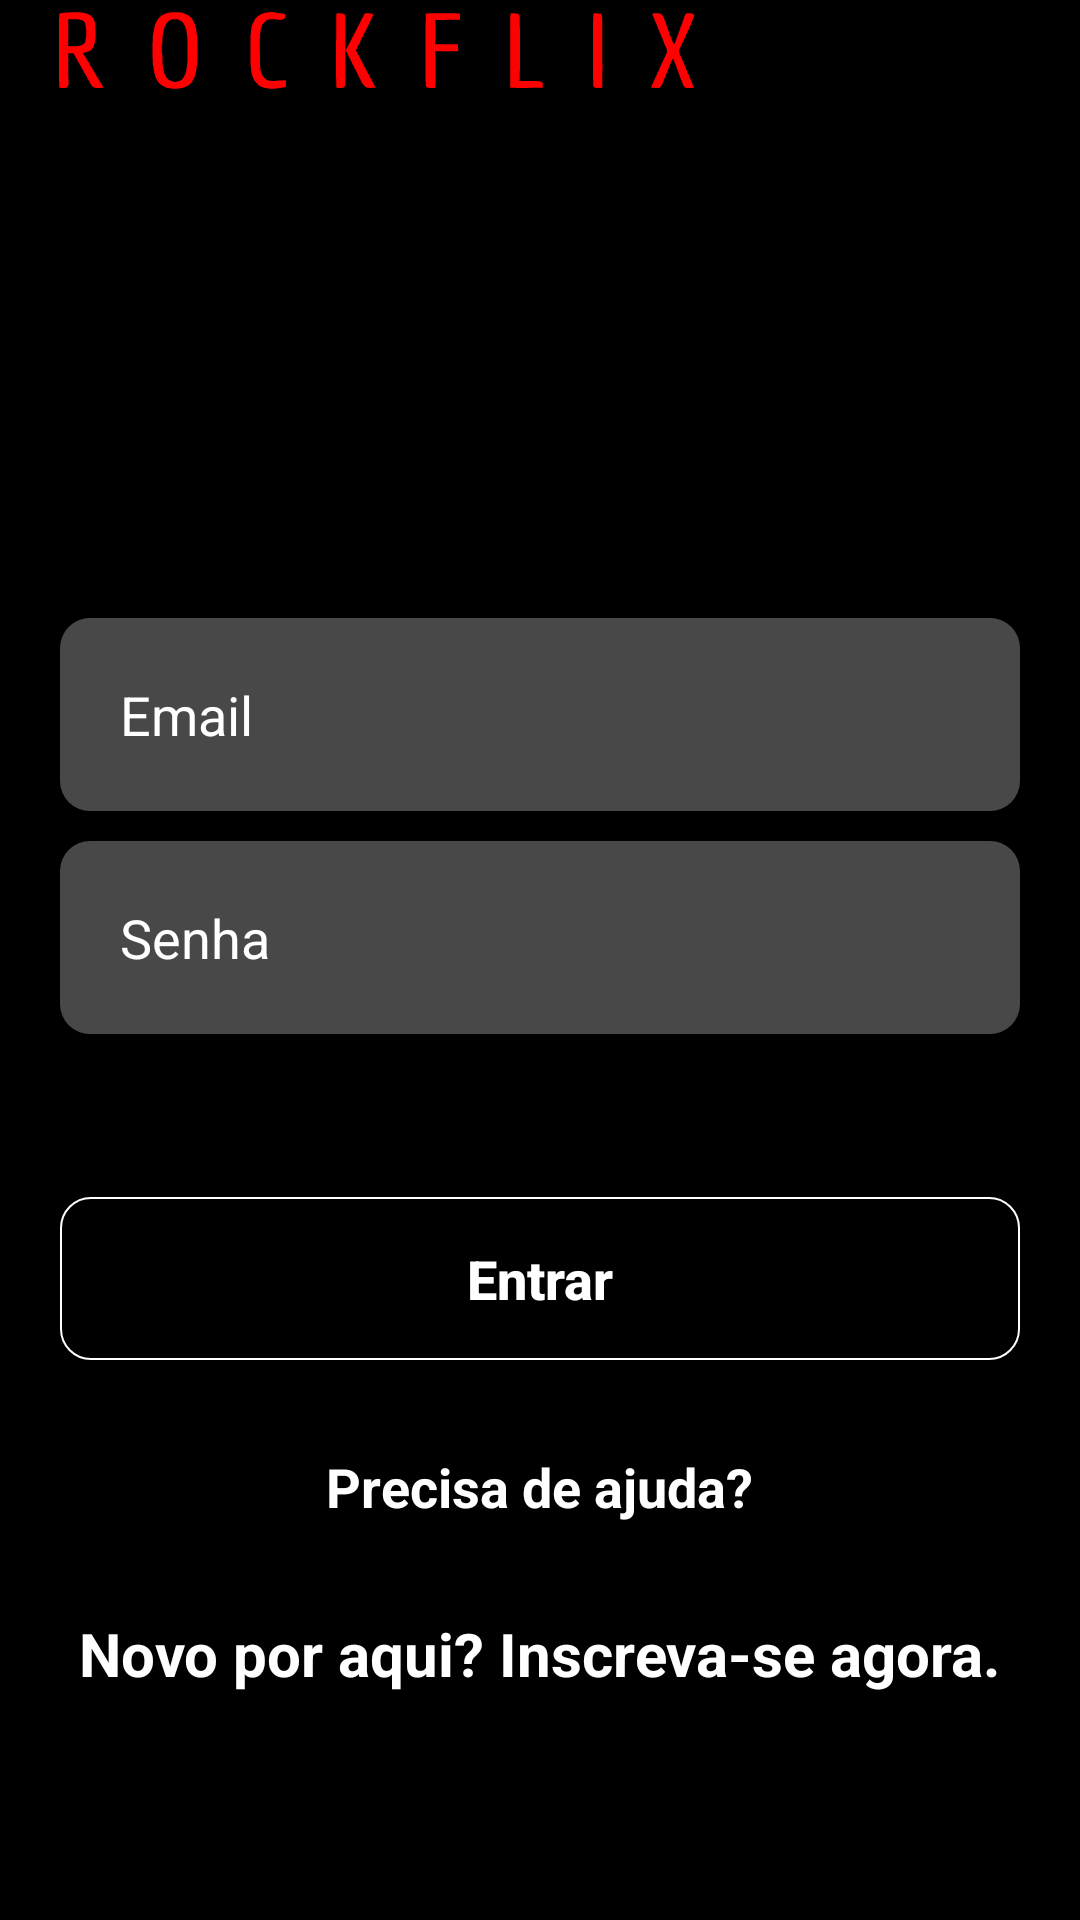

Android layout source for this screen:
<!-- AndroidManifest.xml: application theme Theme.RockFlix -->
<!-- res/layout/activity_form_login.xml -->
<?xml version="1.0" encoding="utf-8"?>
<LinearLayout xmlns:android="http://schemas.android.com/apk/res/android"
    xmlns:app="http://schemas.android.com/apk/res-auto"
    xmlns:tools="http://schemas.android.com/tools"
    android:layout_width="match_parent"
    android:layout_height="match_parent"
    android:background="@color/black"
    android:orientation="vertical"
    tools:context="FormLogin">

    <Toolbar
        android:layout_width="match_parent"
        android:layout_height="wrap_content"
        android:navigationIcon="@drawable/ic_mylogo2"
        >
    </Toolbar>






    <EditText
        android:id="@+id/editEmail"
        android:layout_width="match_parent"
        android:layout_height="wrap_content"
        android:layout_marginTop="150dp"
        android:background="@drawable/edit_text_login"
        android:padding="20dp"
        android:layout_marginStart="20dp"
        android:layout_marginEnd="20dp"
        android:hint="Email"
        android:textColorHint="@color/white"
        android:maxLines="1"
        android:inputType="textEmailAddress"
        android:textColor="@color/white"
        android:textSize="18sp"/>

    <EditText
        android:id="@+id/editSenha"
        android:layout_width="match_parent"
        android:layout_height="wrap_content"
        android:layout_marginTop="10dp"
        android:background="@drawable/edit_text_login"
        android:padding="20dp"
        android:layout_marginStart="20dp"
        android:layout_marginEnd="20dp"
        android:hint="Senha"
        android:textColorHint="@color/white"
        android:maxLines="1"
        android:inputType="numberPassword"
        android:textColor="@color/white"
        android:textSize="18sp"/>

    <TextView
        android:id="@+id/msgErro"
        android:layout_width="match_parent"
        android:layout_height="wrap_content"
        android:text=""
        android:textColor="@color/laranja"
        android:textSize="18sp"
        android:textStyle="bold"
        android:layout_marginStart="25dp"
        android:layout_marginEnd="20dp"/>


    <Button
        android:id="@+id/btnEntrar"
        android:layout_width="match_parent"
        android:layout_height="wrap_content"
        android:text="Entrar"
        android:textAllCaps="false"
        android:textSize="18sp"
        android:textStyle="bold"
        android:textColor="@color/white"
        android:background="@drawable/edit_btn"
        android:layout_marginStart="20dp"
        android:layout_marginEnd="20dp"
        android:layout_marginTop="30dp"
        android:padding="15dp"/>

    <TextView
        android:layout_width="wrap_content"
        android:layout_height="wrap_content"
        android:text="Precisa de ajuda?"
        android:textColor="@color/white"
        android:textSize="18sp"
        android:textStyle="bold"
        android:layout_gravity="center"
        android:layout_marginTop="30dp"/>


    <TextView
        android:id="@+id/txtCadastro"
        android:layout_width="wrap_content"
        android:layout_height="wrap_content"
        android:text="Novo por aqui? Inscreva-se agora."
        android:textColor="@color/white"
        android:textSize="20sp"
        android:textStyle="bold"
        android:layout_gravity="center"
        android:layout_marginTop="30dp"/>
</LinearLayout>
<!-- resources referenced by this layout -->
<resources>
  <color name="black">#FF000000</color>
  <color name="laranja">#FF9800</color>
  <color name="white">#FFFFFFFF</color>
  <!-- drawable edit_btn (drawable) -->
  <?xml version="1.0" encoding="utf-8"?>
  <shape xmlns:android="http://schemas.android.com/apk/res/android">
      <corners android:radius="10dp" />
      <solid android:color="@android:color/black" />
      <stroke
          android:width="2px"
          android:color="@color/white" />
  
  </shape>
  <!-- drawable edit_text_login (drawable) -->
  <?xml version="1.0" encoding="utf-8"?>
  <shape xmlns:android="http://schemas.android.com/apk/res/android">
      <solid android:color="@color/cinzaEscuro"/>
      <corners android:radius="10dp"/>
  </shape>
  <!-- drawable ic_mylogo2: vector/xml drawable (drawable, 22639 chars, omitted) -->
  <style name="Theme.RockFlix" parent="Theme.AppCompat.Light.DarkActionBar">
          
          <item name="colorPrimary">@color/black</item>
          <item name="colorPrimaryDark">@color/black</item>
          <item name="colorAccent">@color/teal_200</item>
          
      </style>
  <color name="cinzaEscuro">#484848</color>
  <color name="teal_200">#FF03DAC5</color>
</resources>
